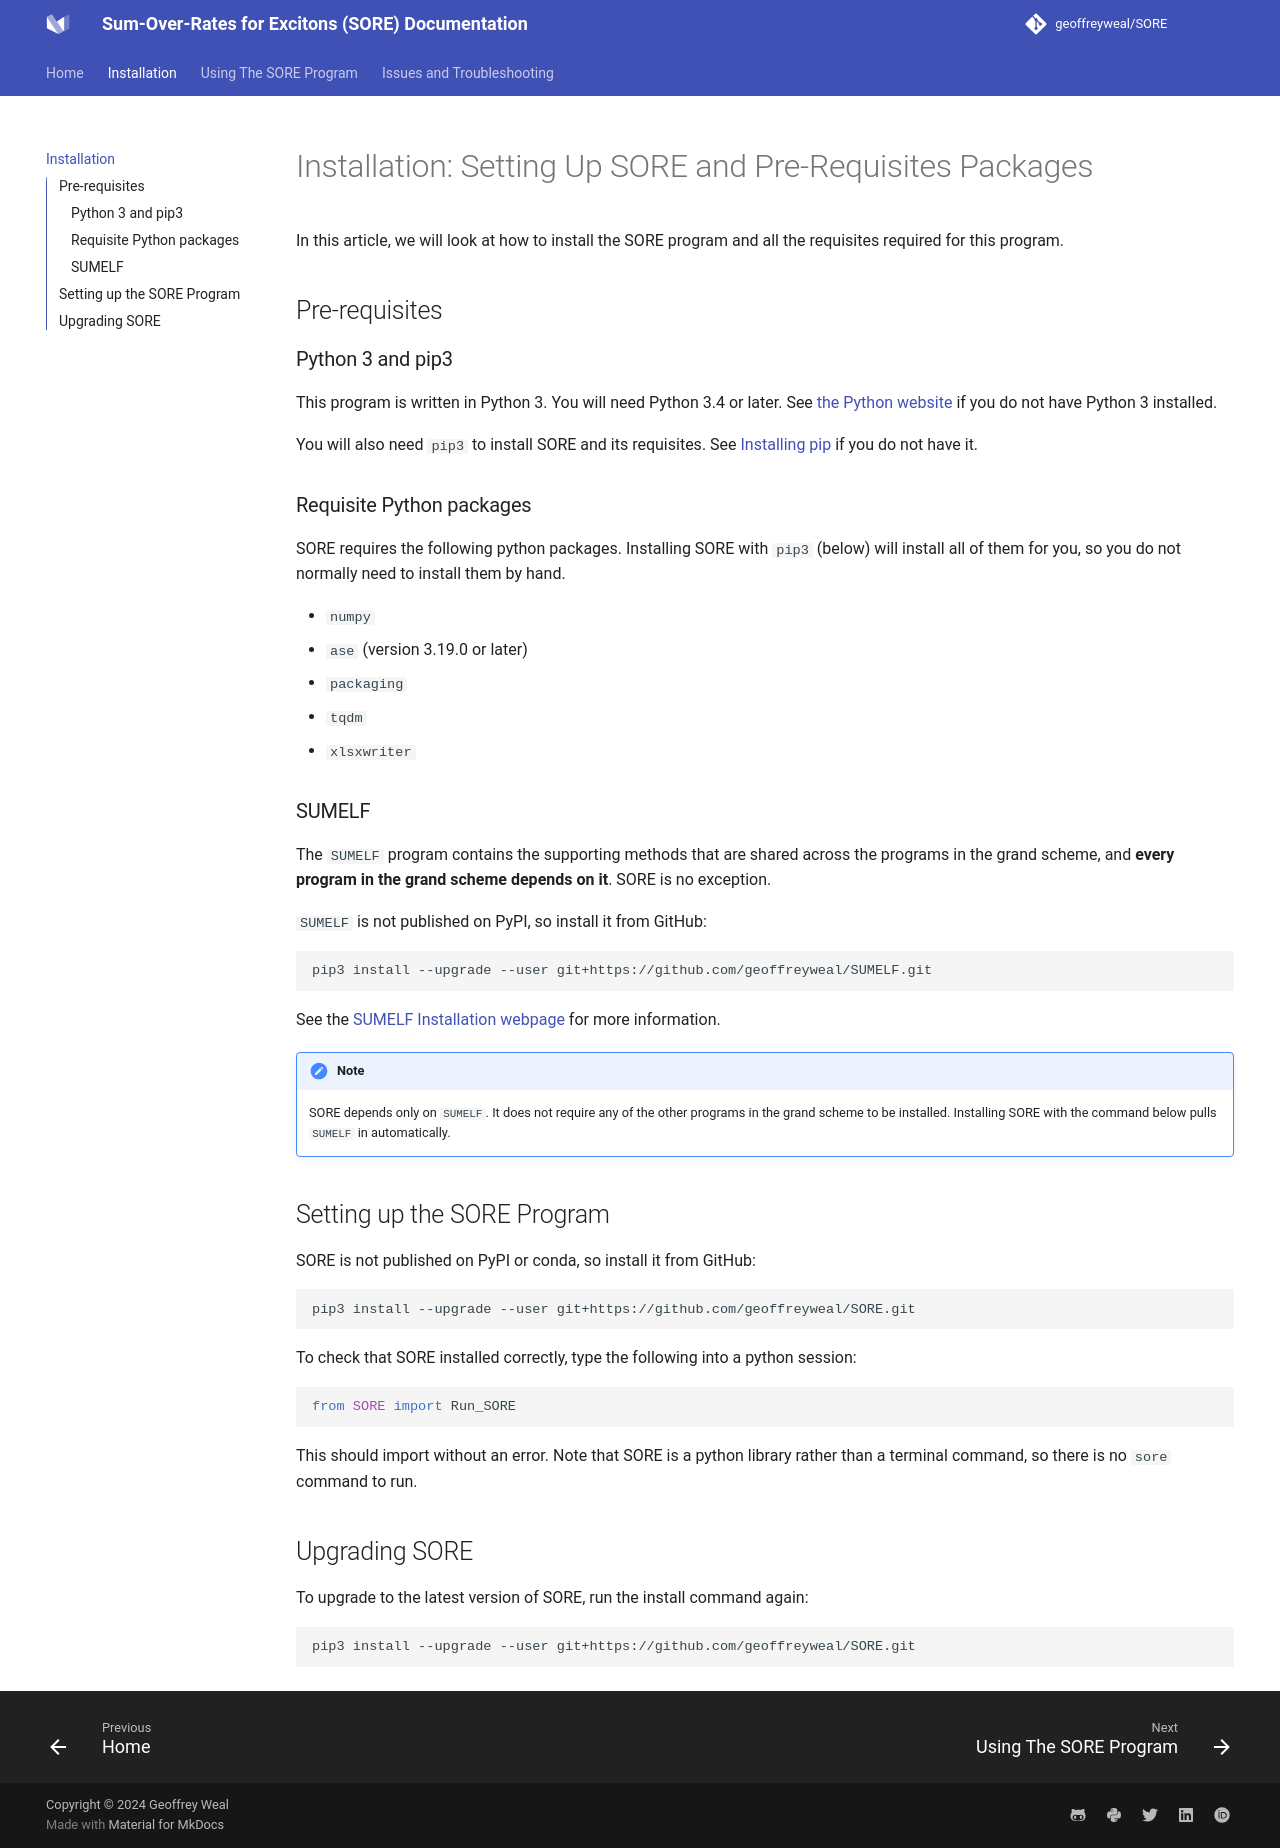

repository: geoffreyweal/SORE · page: Installation.html · generator: mkdocs

# Installation: Setting Up SORE and Pre-Requisites Packages

In this article, we will look at how to install the SORE program and all the requisites required for this program.

## Pre-requisites

### Python 3 and pip3

This program is written in Python 3. You will need Python 3.4 or later. See [the Python website](https://www.python.org/downloads/) if you do not have Python 3 installed.

You will also need ``pip3`` to install SORE and its requisites. See [Installing pip](https://pip.pypa.io/en/stable/installation/) if you do not have it.

### Requisite Python packages

SORE requires the following python packages. Installing SORE with ``pip3`` (below) will install all of them for you, so you do not normally need to install them by hand.

* ``numpy``
* ``ase`` (version 3.19.0 or later)
* ``packaging``
* ``tqdm``
* ``xlsxwriter``

### SUMELF

The ``SUMELF`` program contains the supporting methods that are shared across the programs in the grand scheme, and **every program in the grand scheme depends on it**. SORE is no exception.

``SUMELF`` is not published on PyPI, so install it from GitHub:

```bash
pip3 install --upgrade --user git+https://github.com/geoffreyweal/SUMELF.git
```

See the [SUMELF Installation webpage](https://geoffreyweal.github.io/SUMELF/Installation) for more information.

!!! note

	SORE depends only on ``SUMELF``. It does not require any of the other programs in the grand scheme to be installed. Installing SORE with the command below pulls ``SUMELF`` in automatically.

## Setting up the SORE Program

SORE is not published on PyPI or conda, so install it from GitHub:

```bash
pip3 install --upgrade --user git+https://github.com/geoffreyweal/SORE.git
```

To check that SORE installed correctly, type the following into a python session:

```python
from SORE import Run_SORE
```

This should import without an error. Note that SORE is a python library rather than a terminal command, so there is no ``sore`` command to run.


## Upgrading SORE

To upgrade to the latest version of SORE, run the install command again:

```bash
pip3 install --upgrade --user git+https://github.com/geoffreyweal/SORE.git
```
